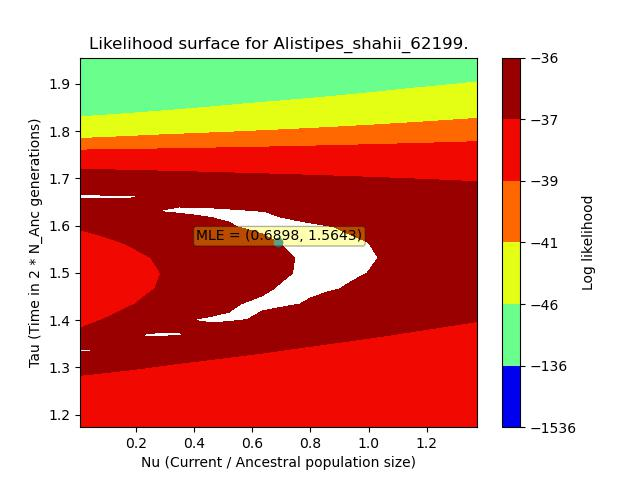

Data behind this chart, as committed beside it:
, X, Y, Z
0, 0.006898, 1.173, -37.52
1, 0.006898, 1.206, -37.52
2, 0.006898, 1.238, -37.52
3, 0.006898, 1.271, -37.52
4, 0.006898, 1.304, -37.52
5, 0.006898, 1.336, -37.52
6, 0.006898, 1.369, -37.52
7, 0.006898, 1.401, -37.52
8, 0.006898, 1.434, -37.52
9, 0.006898, 1.467, -37.52
10, 0.006898, 1.499, -37.52
11, 0.006898, 1.532, -37.52
12, 0.006898, 1.564, -37.52
13, 0.006898, 1.597, -37.52
14, 0.006898, 1.629, -37.52
15, 0.006898, 1.662, -37.52
16, 0.006898, 1.695, -37.52
17, 0.006898, 1.727, -37.52
18, 0.006898, 1.76, -37.52
19, 0.006898, 1.792, -37.52
20, 0.006898, 1.825, -37.52
21, 0.006898, 1.858, -37.52
22, 0.006898, 1.89, -37.52
23, 0.006898, 1.923, -37.52
24, 0.006898, 1.955, -37.52
25, 0.06381, 1.173, -37.52
26, 0.06381, 1.206, -37.52
27, 0.06381, 1.238, -37.52
28, 0.06381, 1.271, -37.52
29, 0.06381, 1.304, -37.52
30, 0.06381, 1.336, -37.52
31, 0.06381, 1.369, -37.52
32, 0.06381, 1.401, -37.52
33, 0.06381, 1.434, -37.52
34, 0.06381, 1.467, -37.52
35, 0.06381, 1.499, -37.52
36, 0.06381, 1.532, -37.52
37, 0.06381, 1.564, -37.52
38, 0.06381, 1.597, -37.52
39, 0.06381, 1.629, -37.52
40, 0.06381, 1.662, -37.52
41, 0.06381, 1.695, -37.52
42, 0.06381, 1.727, -37.52
43, 0.06381, 1.76, -37.52
44, 0.06381, 1.792, -37.52
45, 0.06381, 1.825, -37.52
46, 0.06381, 1.858, -37.52
47, 0.06381, 1.89, -37.52
48, 0.06381, 1.923, -37.52
49, 0.06381, 1.955, -37.52
50, 0.1207, 1.173, -37.48
51, 0.1207, 1.206, -37.49
52, 0.1207, 1.238, -37.5
53, 0.1207, 1.271, -37.5
54, 0.1207, 1.304, -37.51
55, 0.1207, 1.336, -37.51
56, 0.1207, 1.369, -37.51
57, 0.1207, 1.401, -37.52
58, 0.1207, 1.434, -37.52
59, 0.1207, 1.467, -37.52
... 565 more rows
